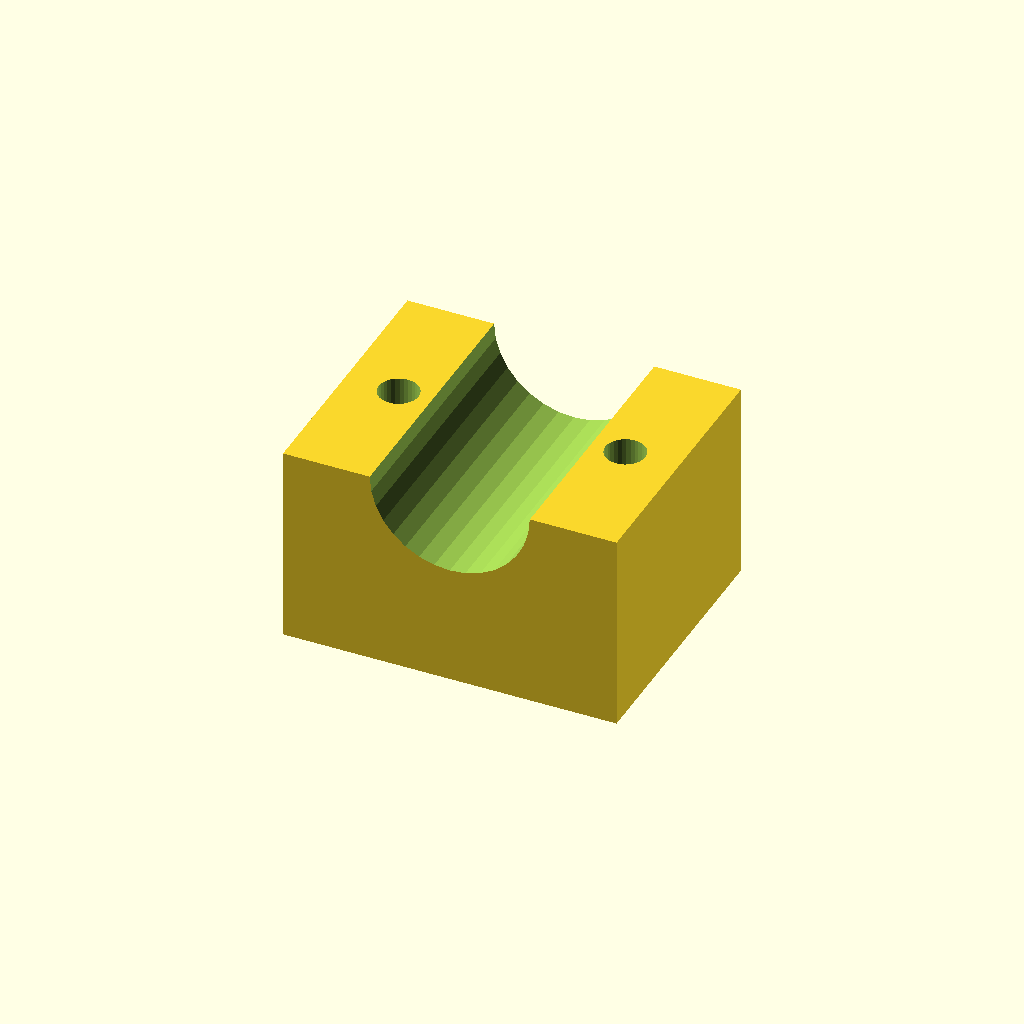
Cell 1 — every parameter at its default value.
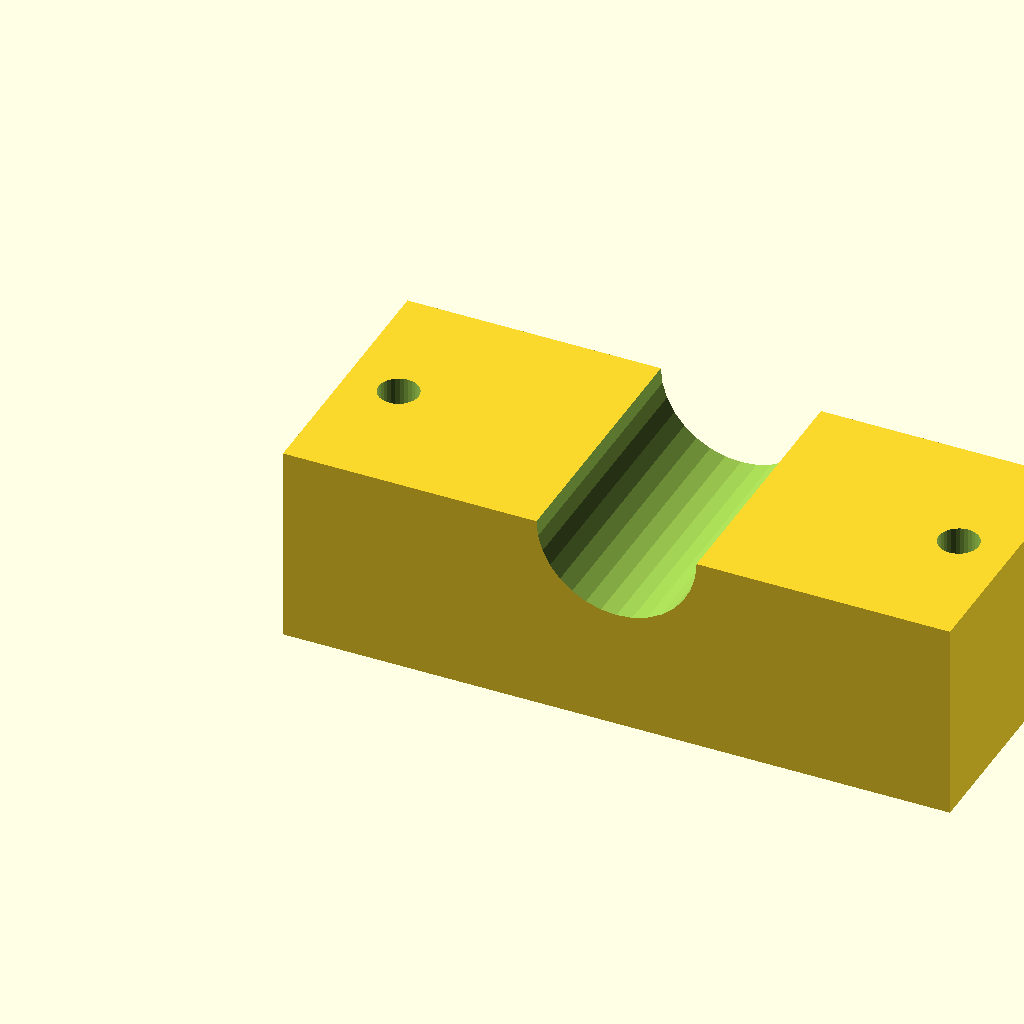
Cell 2: blk_l = 100 (everything else at default).
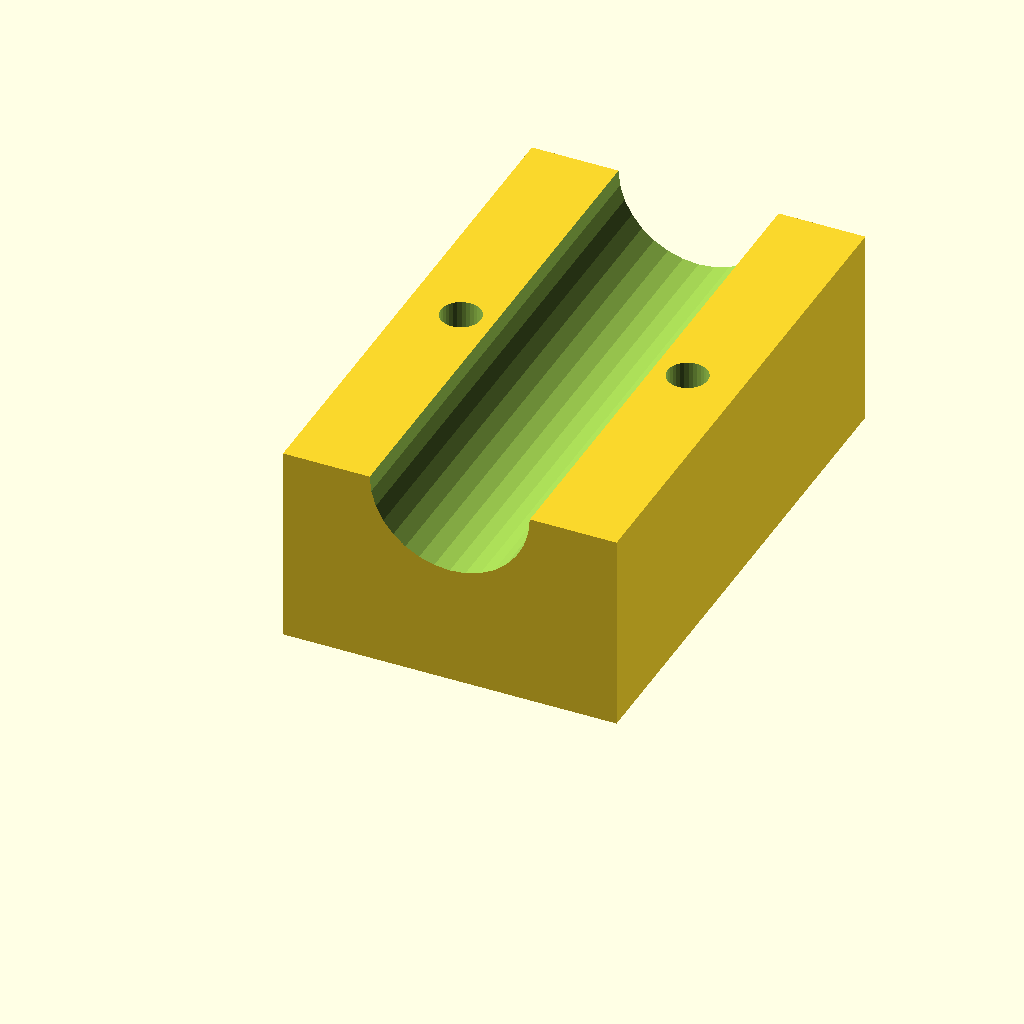
Cell 3: the same model with blk_w = 80.
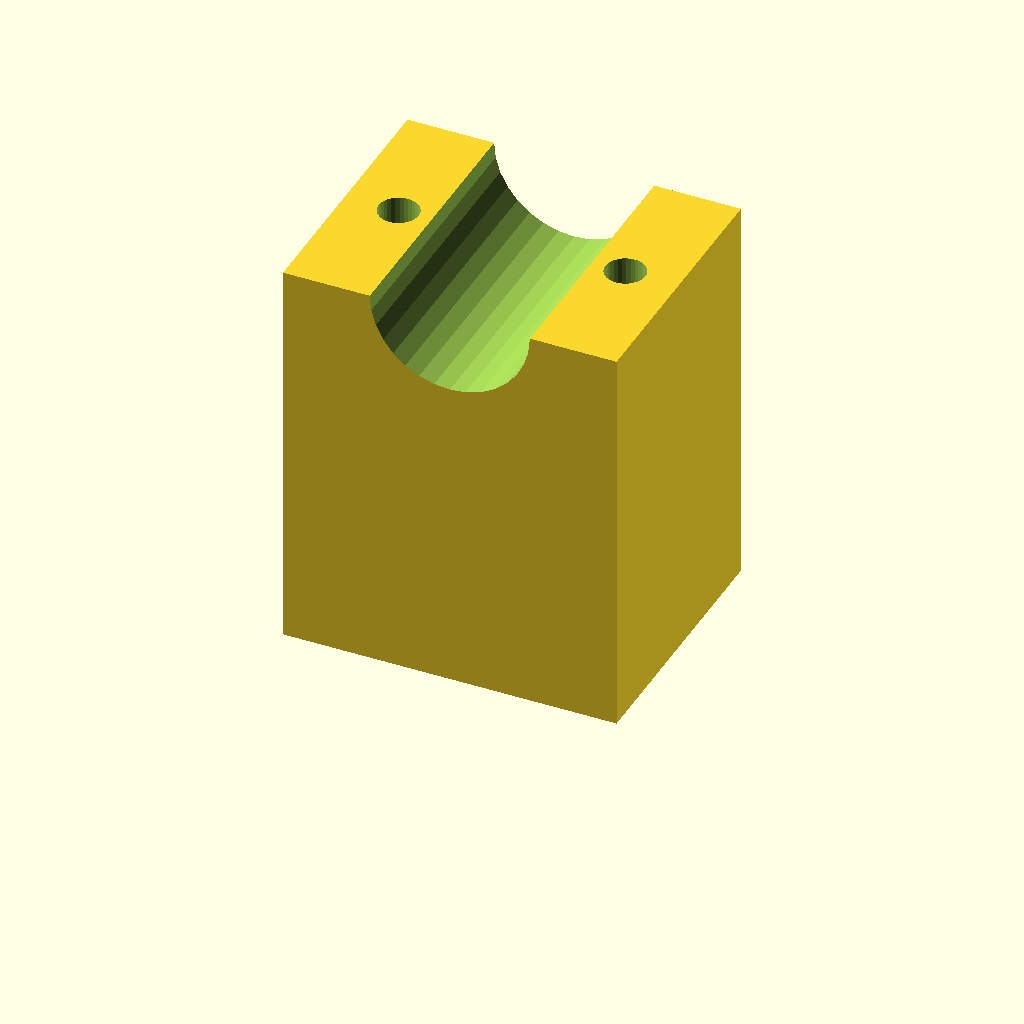
Cell 4: blk_h = 60 (everything else at default).
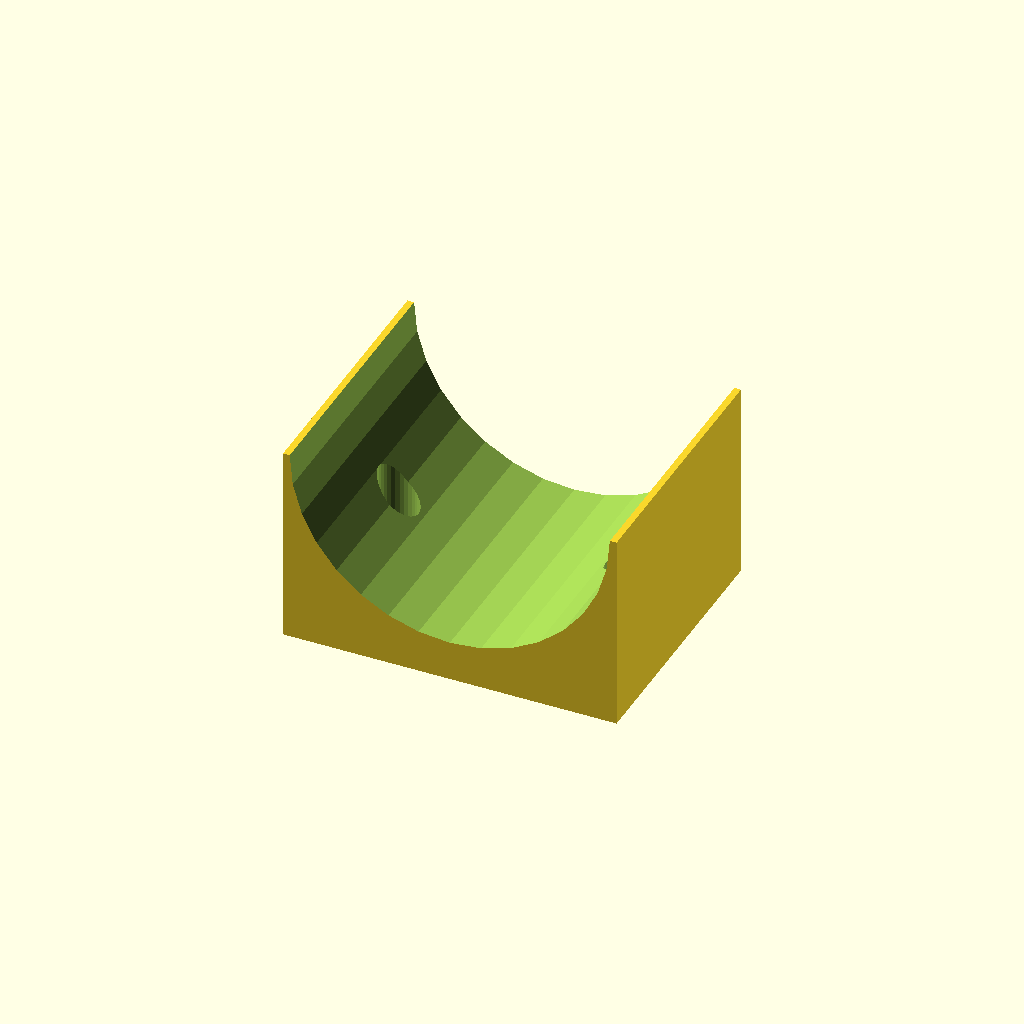
Cell 5 — clamp_r set to 24, the other parameters unchanged.
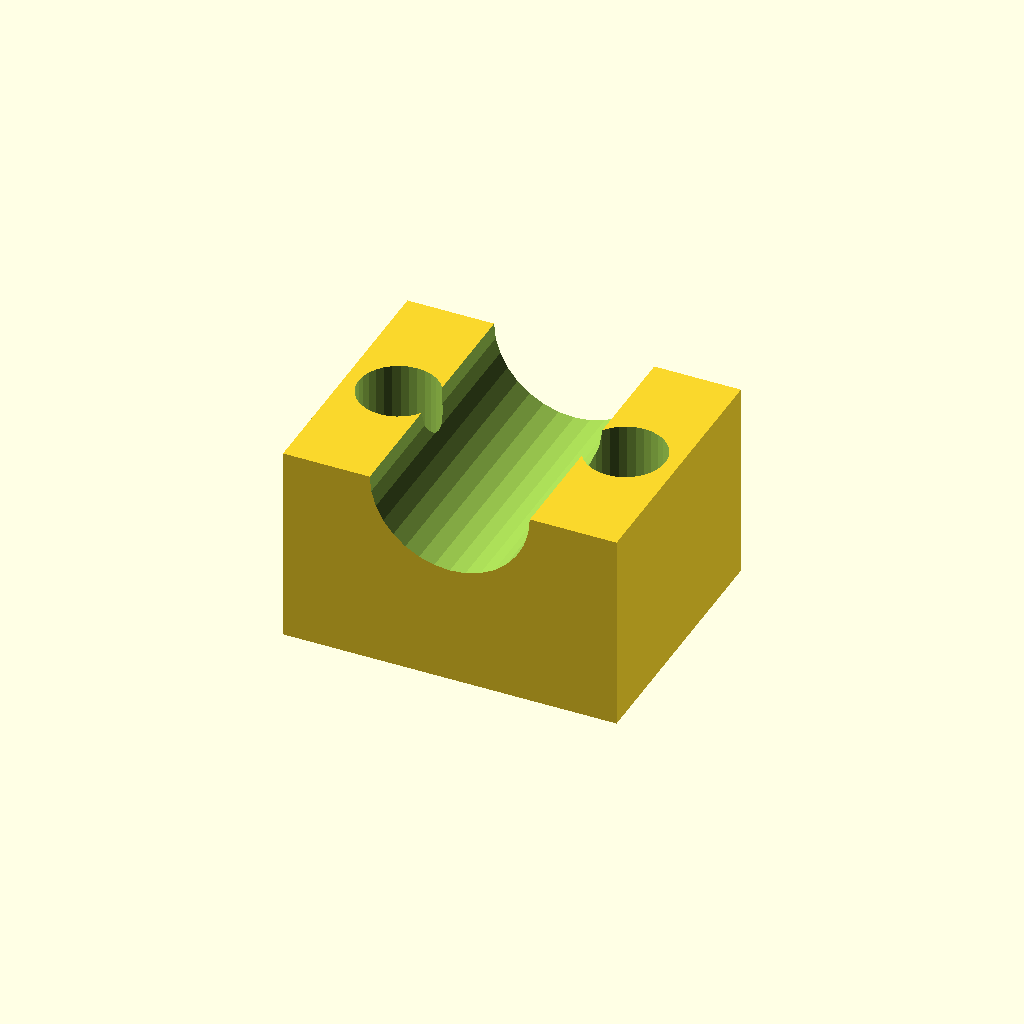
Cell 6 — hole_r set to 6, the other parameters unchanged.
All cells are drawn from one camera (rotation 55°, 0°, 25°, orthographic, colour scheme Cornfield), so only the parameter changes between them.
OpenSCAD source file optional_data/data/solid3/saddleclamp/part_0094.scad:
$fn = 32;

// ----------------------------------------------------------------------
// Saddle clamp: plain shaft clamp
// ----------------------------------------------------------------------

// --- parameters (mm) ---
blk_l = 50;               // block length, X
blk_w = 40;               // block width, Y
blk_h = 30;               // block height
clamp_r = 12;             // shaft groove radius
hole_r = 3;               // bolt hole radius
hole_m = 8;               // bolt hole margin from the ends

saw_depth = clamp_r + 3;  // saw kerf depth

difference() {
  cube([blk_l, blk_w, blk_h]);
  translate([blk_l / 2, -1, blk_h])
    rotate([-90, 0, 0])
      cylinder(h = blk_w + 2, r = clamp_r);
  for (sx = [0, 1])
    translate([sx ? blk_l - hole_m : hole_m, blk_w / 2, -1])
      cylinder(r = hole_r, h = blk_h + 2);
}
Customizer parameters (derived from the source; name, type, default, range or options):
blk_l: number, default 50
blk_w: number, default 40
blk_h: number, default 30
clamp_r: number, default 12
hole_r: number, default 3
hole_m: number, default 8
